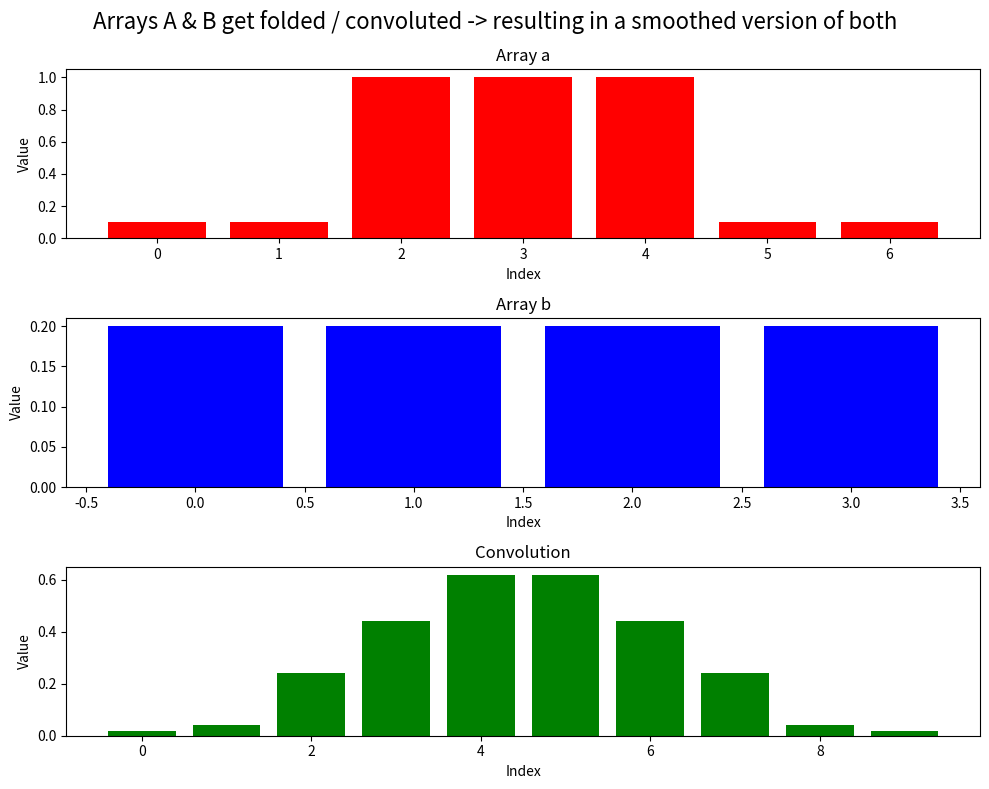
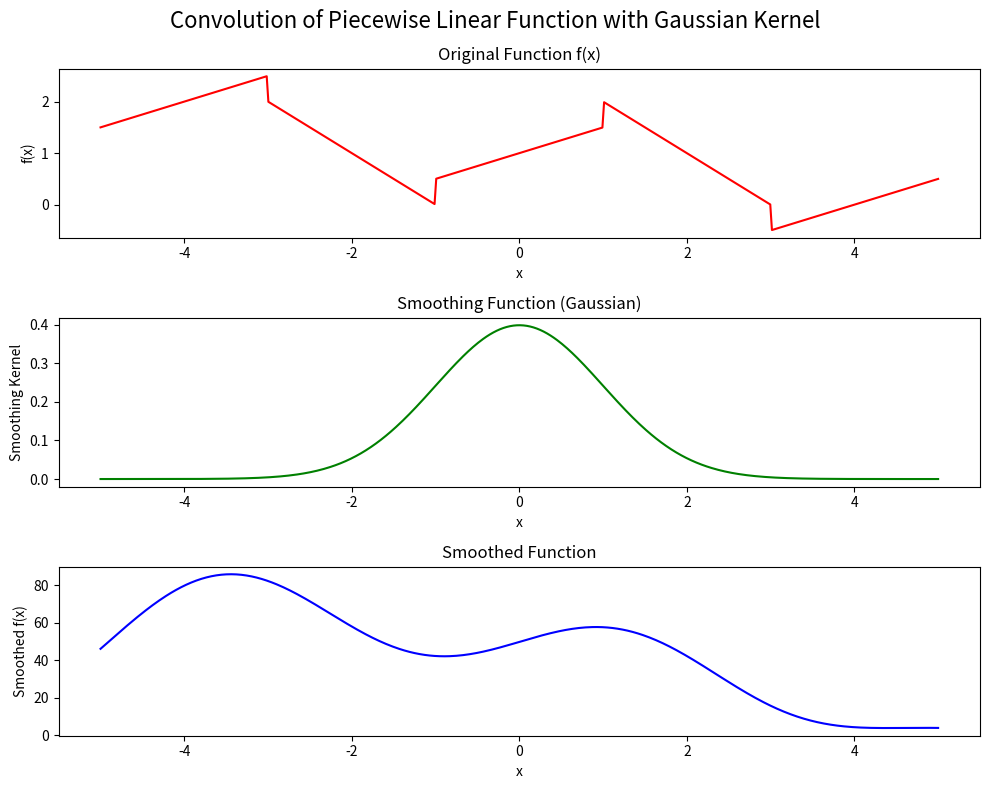

Reproduce these figures in Python, in order. (Note: this script raises an exception after producing the figures.)
"""
[redacted]
"""
import numpy as np
import matplotlib.pyplot as plt
from scipy.signal import convolve
def fold_arrays():
    """
    convoluting arrays a & b -> resulting in them smoothing
    """
    # Define the arrays
    a = np.array([0.1, 0.1, 1, 1, 1, 0.1, 0.1])
    b = np.array([0.2, 0.2, 0.2, 0.2])

    # Compute the convolution
    convolution = np.convolve(a, b, mode='full')
    print("Convolution:", convolution)

    # Create subplots
    fig, axs = plt.subplots(3, 1, figsize=(10, 8))

    # Plot array a
    axs[0].bar(np.arange(len(a)), a, color='red')
    axs[0].set_title('Array a')
    axs[0].set_xlabel('Index')
    axs[0].set_ylabel('Value')

    # Plot array b
    axs[1].bar(np.arange(len(b)), b, color='blue')
    axs[1].set_title('Array b')
    axs[1].set_xlabel('Index')
    axs[1].set_ylabel('Value')

    # Plot the convolution result
    axs[2].bar(np.arange(len(convolution)), convolution, color='green')
    axs[2].set_title('Convolution')
    axs[2].set_xlabel('Index')
    axs[2].set_ylabel('Value')

    # Show the plot
    plt.suptitle("Arrays A & B get folded / convoluted -> resulting in a smoothed version of both", fontsize=16)
    plt.tight_layout()
    plt.show()


def smooth_functions():
    """
    convoluting gaussian with f(x) to smooth it out
    """
    # Define multiple segments with different slopes
    def f(x):
        return np.where(x < -3, 0.5 * x + 4,
                        np.where(x < -1, -x - 1,
                                 np.where(x < 1, 0.5 * x + 1,
                                          np.where(x < 3, -x + 3, 0.5 * x - 2))))

    # Define a smoothing function (e.g., Gaussian)
    def gaussian_smooth(x, sigma=1.0):
        return np.exp(-x**2 / (2 * sigma**2)) / (sigma * np.sqrt(2 * np.pi))

    # Define the domain
    x = np.linspace(-5, 5, 500)

    # Compute the convolution (smoothing)
    smoothed = convolve(f(x), gaussian_smooth(x, sigma=1.0), mode='same')

    # Create subplots
    fig, axs = plt.subplots(3, 1, figsize=(10, 8))

    # Plot original function f(x)
    axs[0].plot(x, f(x), color='red')
    axs[0].set_title('Original Function f(x)')
    axs[0].set_xlabel('x')
    axs[0].set_ylabel('f(x)')

    # Plot smoothing function (Gaussian in this case)
    axs[1].plot(x, gaussian_smooth(x, sigma=1.0), color='green')
    axs[1].set_title('Smoothing Function (Gaussian)')
    axs[1].set_xlabel('x')
    axs[1].set_ylabel('Smoothing Kernel')

    # Plot smoothed function
    axs[2].plot(x, smoothed, color='blue')
    axs[2].set_title('Smoothed Function')
    axs[2].set_xlabel('x')
    axs[2].set_ylabel('Smoothed f(x)')

    # Show the plot
    plt.suptitle("Convolution of Piecewise Linear Function with Gaussian Kernel", fontsize=16)
    plt.tight_layout()
    plt.savefig('images/smooth_function_convolution.png')
    plt.show()


def sharpen_functions():
    """
    edge detection highlights regions of rapid intensity change
    """
    # Define multiple segments with different slopes
    def f(x):
        return np.where(x < -3, 0.5 * x + 4,
                        np.where(x < -1, -x - 1,
                                 np.where(x < 1, 0.5 * x + 1,
                                          np.where(x < 3, -x + 3, 0.5 * x - 2))))

    # Define a Laplacian of Gaussian (LoG) function to magnify extremes
    def laplacian_of_gaussian(x, sigma=1.0):
        return (-1 / (np.pi * sigma**4)) * (1 - (x**2 / (2 * sigma**2))) * np.exp(-x**2 / (2 * sigma**2))

    # Define the domain
    x = np.linspace(-5, 5, 500)

    # Compute the convolution (magnifying the extremes)
    magnified = convolve(f(x), laplacian_of_gaussian(x, sigma=1.0), mode='same')

    # Create subplots
    fig, axs = plt.subplots(3, 1, figsize=(10, 8))

    # Plot original function f(x)
    axs[0].plot(x, f(x), color='red')
    axs[0].set_title('Original Function f(x)')
    axs[0].set_xlabel('x')
    axs[0].set_ylabel('f(x)')

    # Plot Laplacian of Gaussian function (Kernel)
    axs[1].plot(x, laplacian_of_gaussian(x, sigma=1.0), color='green')
    axs[1].set_title('Magnifying Function (Laplacian of Gaussian)')
    axs[1].set_xlabel('x')
    axs[1].set_ylabel('Magnifying Kernel')

    # Plot magnified function
    axs[2].plot(x, magnified, color='blue')
    axs[2].set_title('Magnified Function')
    axs[2].set_xlabel('x')
    axs[2].set_ylabel('Magnified f(x)')

    # Show the plot
    plt.suptitle("Convolution of Piecewise Linear Function with Laplacian of Gaussian Kernel", fontsize=16)
    plt.tight_layout()
    plt.savefig('images/sharp_function_convolution.png')
    plt.show()


if __name__ == "__main__":
    fold_arrays()
    smooth_functions()
    sharpen_functions()
